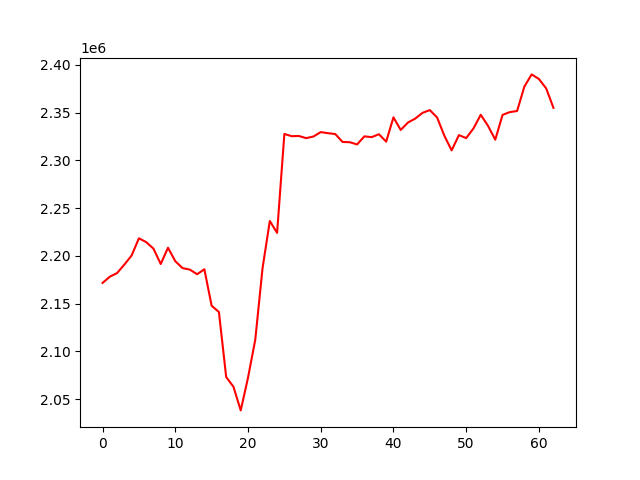

The data file committed next to this chart (first rows):
, 0
0, 2171722
1, 2178258
2, 2182021
3, 2190923
4, 2200448
5, 2218444
6, 2214454
7, 2207625
8, 2191513
9, 2208574
10, 2194469
11, 2187236
12, 2185676
13, 2180817
14, 2186002
15, 2147835
16, 2141276
17, 2073197
18, 2062998
19, 2038255
20, 2072432
21, 2112307
22, 2187206
23, 2236569
24, 2224145
25, 2327702
26, 2325374
27, 2325553
28, 2323309
29, 2325009
30, 2329631
31, 2328492
32, 2327590
33, 2319319
34, 2319052
35, 2316694
36, 2325180
37, 2324345
38, 2327399
39, 2319657
40, 2345083
41, 2331886
42, 2339683
43, 2343816
44, 2349810
45, 2352657
46, 2344956
47, 2325790
48, 2310495
49, 2326474
50, 2323342
51, 2333457
52, 2347772
53, 2336213
54, 2321690
55, 2347655
56, 2350572
57, 2351718
58, 2377256
59, 2390047
... 3 more rows
